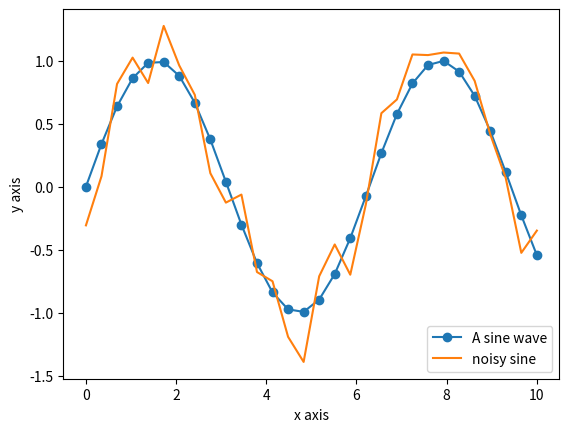

Reproduce this figure in Python.
#import notebook
import numpy as np #numerical programming
import scipy as sp #stats functions
import matplotlib as mpl #import matplotlib
mpl.use('Agg')

import matplotlib.cm as cm #colormaps
import matplotlib.pyplot as plt #plotting
import pandas as pd  #handle data as dataframes

#sets up pandas table display
pd.set_option('display.width', 500)
pd.set_option('display.max_columns', 100)
pd.set_option('display.notebook_repr_html', True)


x = np.linspace(0, 10, 30) #array of 30 points from 0 to 10
y = np.sin(x)
z = y + np.random.normal(size=30) * 0.2

plt.plot(x,y, 'o-', label = 'A sine wave')
plt.plot(x, z, '-', label = 'noisy sine')
plt.legend(loc = 'lower right')
plt.xlabel('x axis')
plt.ylabel('y axis')

plt.show()
plt.savefig("./plot.png")
